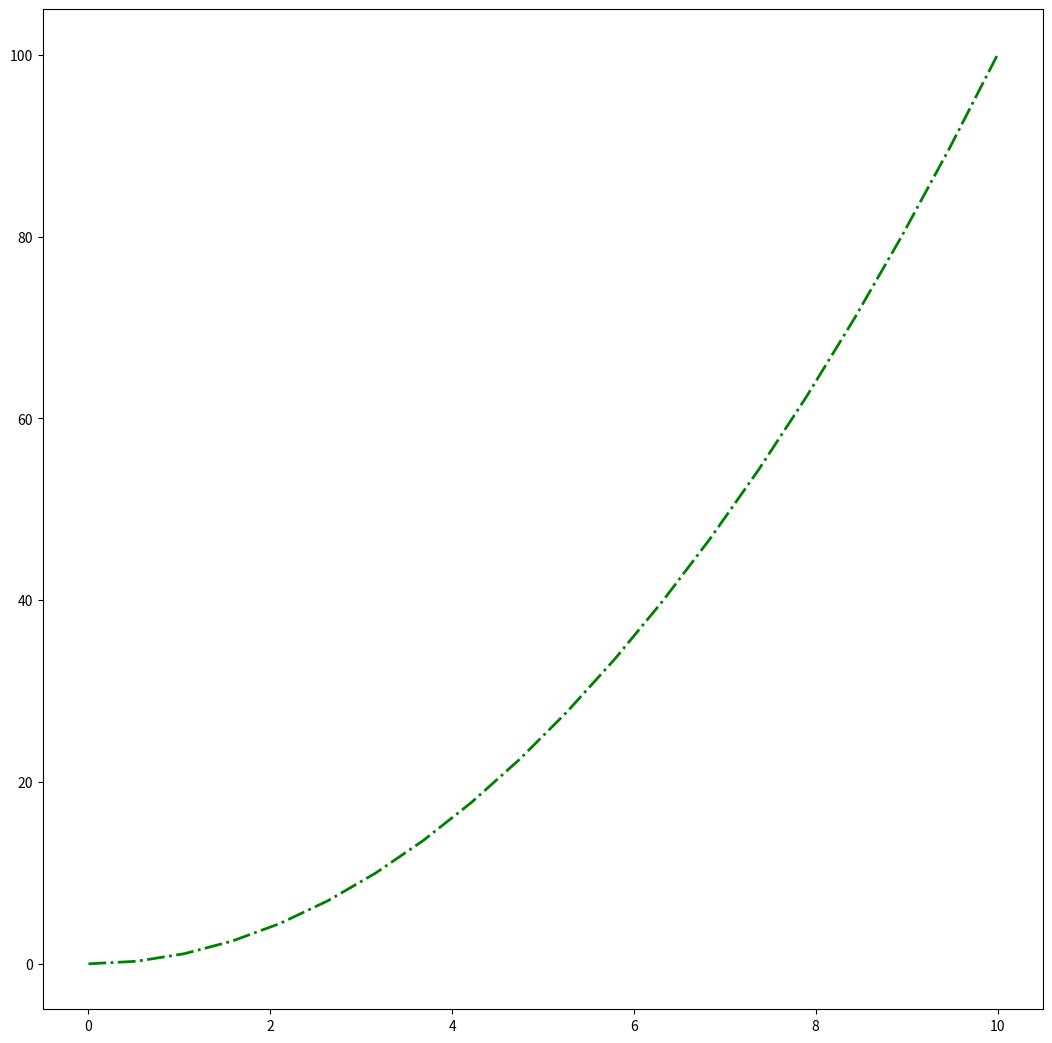
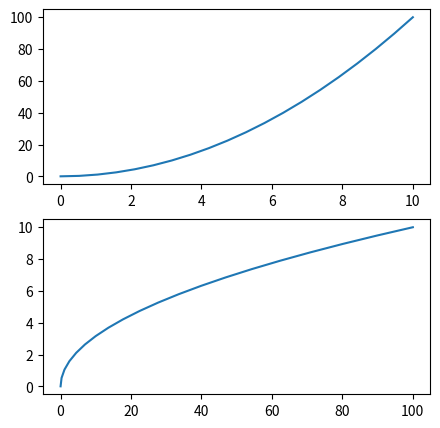

Recreate these plots in Python, in order.
import matplotlib.pyplot as plt
import numpy as np
import pandas as pd

x = np.linspace(0,10,20)
y = x * x
z = x + y

##plt.plot(x,y)

fig = plt.figure(figsize = (10,10))
axes = fig.add_axes((0,0,1,1))
axes.plot(x,y,color='green', lw=2, linestyle= 'dashdot')
##x1 = fig.add_axes([0.1,0.1,0.8,0.8])
##x1.plot(x,y)
##x2 = fig.add_axes([0.4,0.4,0.3,0.3])
##x2.plot(y,x)
##
fig, axes = plt.subplots(2,1, figsize=(5,5))
axes[0].plot(x,y)
axes[1].plot(y,x)
##
##plt.tight_layout()
plt.show()
